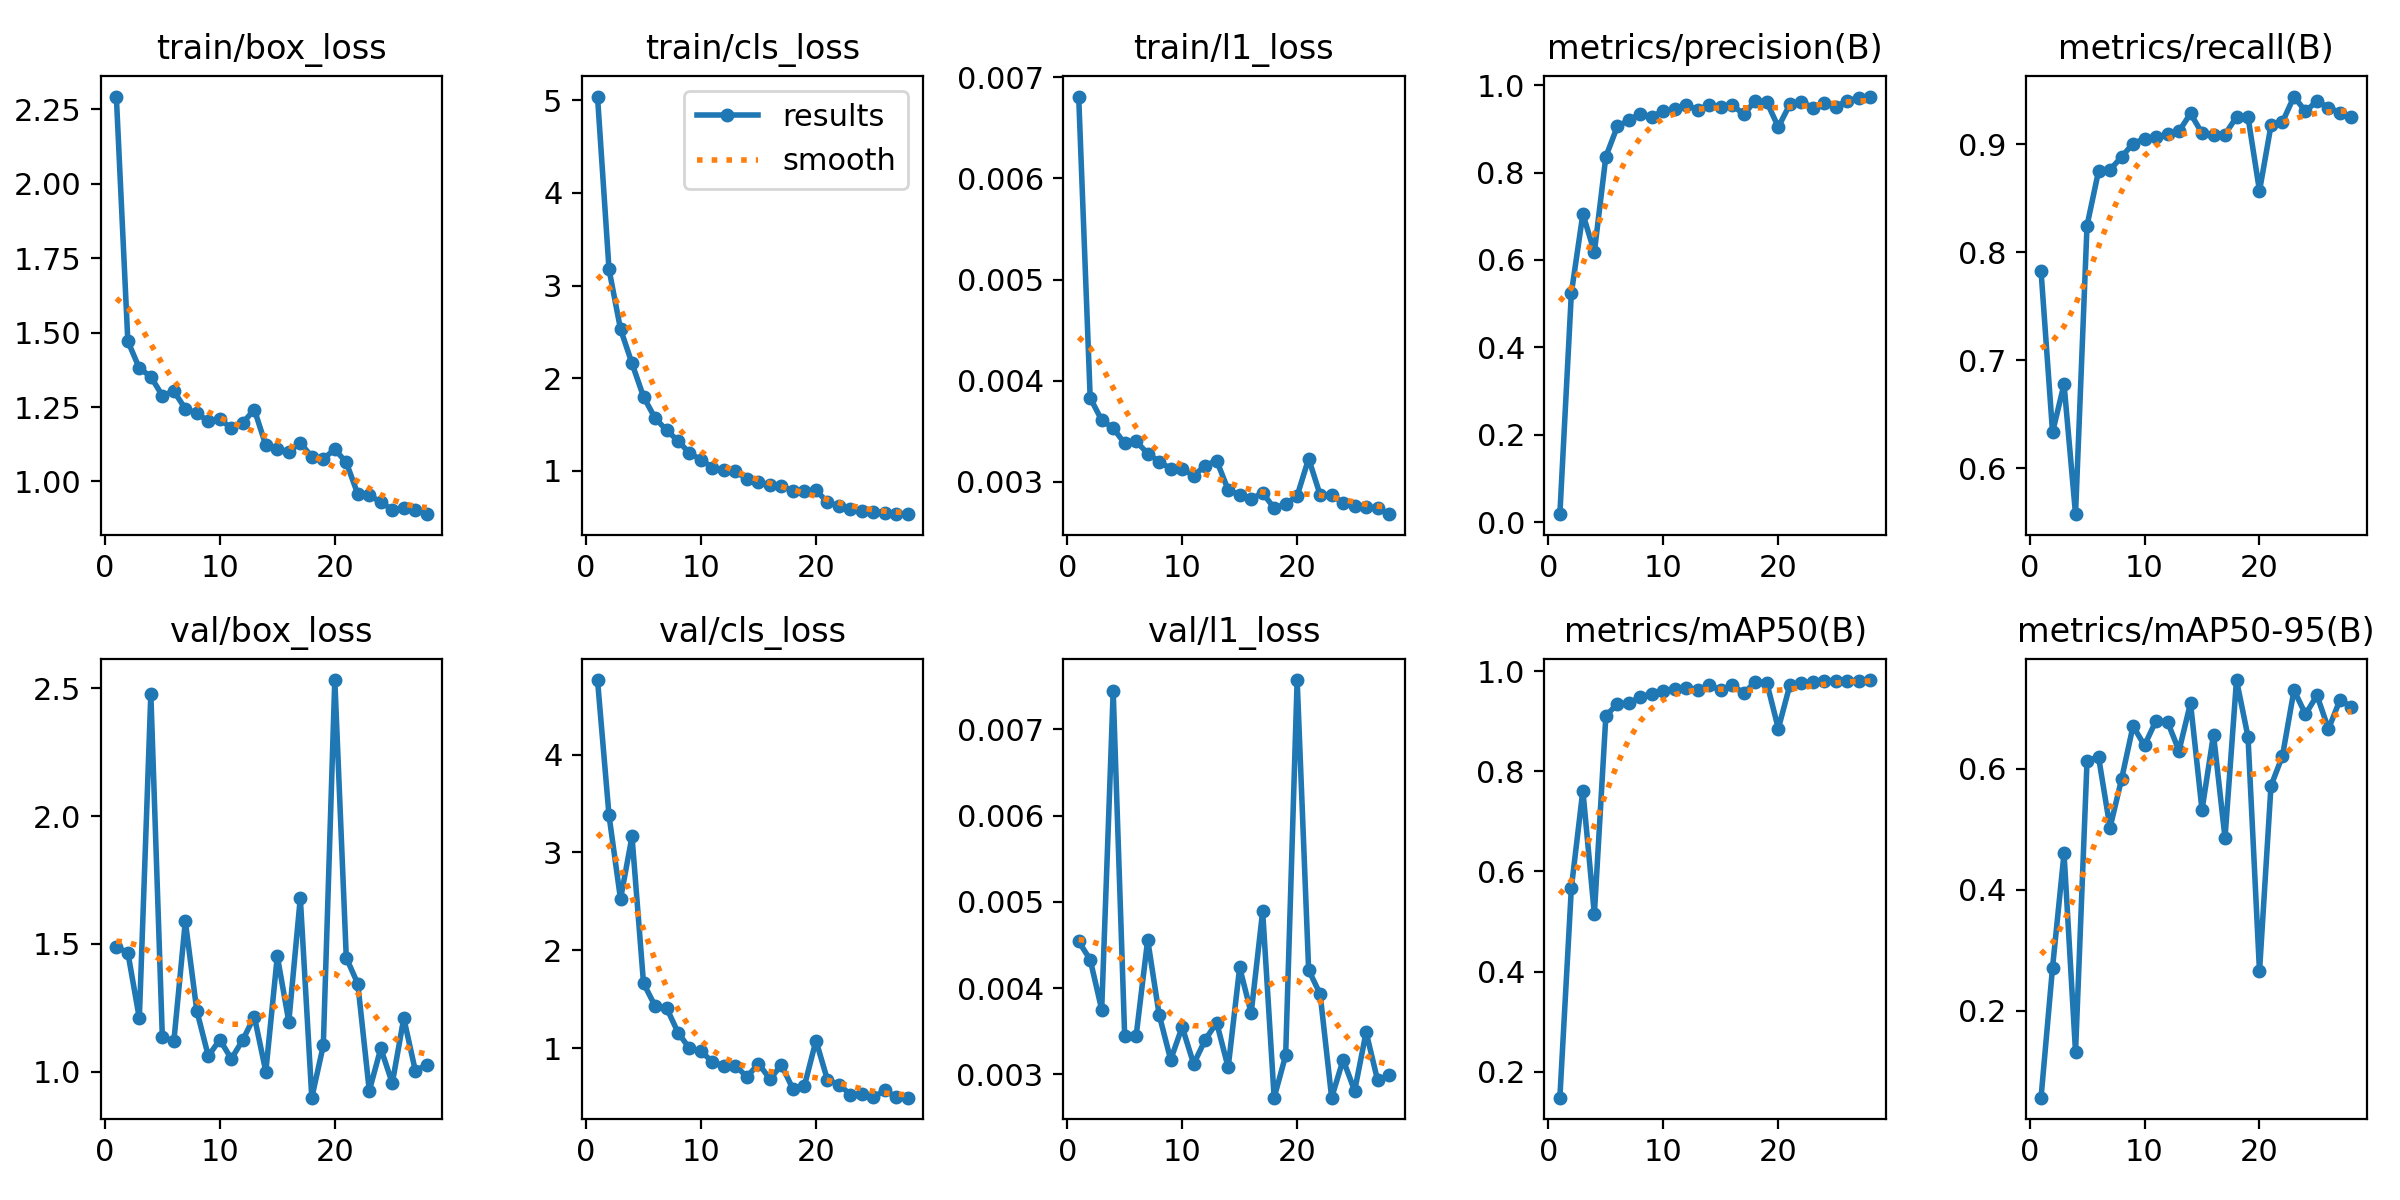

Values plotted in this chart, from the file beside it:
epoch, time, train/box_loss, train/cls_loss, train/l1_loss, metrics/precision(B), metrics/recall(B), metrics/mAP50(B), metrics/mAP50-95(B), val/box_loss, val/cls_loss, val/l1_loss, lr/pg0, lr/pg1, lr/pg2
1, 32.35, 2.293, 5.04, 0.00681, 0.01867, 0.7825, 0.148, 0.05638, 1.487, 4.761, 0.00454, 0.0003289, 0.0003289, 0.0003289
2, 47.11, 1.471, 3.175, 0.00383, 0.5244, 0.6335, 0.5672, 0.2714, 1.466, 3.378, 0.00433, 0.0006404, 0.0006404, 0.0006404
3, 61.65, 1.381, 2.53, 0.00361, 0.7052, 0.678, 0.7617, 0.4601, 1.209, 2.523, 0.00375, 0.0009298, 0.0009298, 0.0009298
4, 76.32, 1.352, 2.16, 0.00353, 0.6179, 0.5578, 0.5147, 0.1316, 2.479, 3.163, 0.00744, 0.000901, 0.000901, 0.000901
5, 90.82, 1.289, 1.8, 0.00338, 0.8363, 0.8246, 0.9105, 0.6129, 1.136, 1.664, 0.00344, 0.000868, 0.000868, 0.000868
6, 105.5, 1.304, 1.571, 0.0034, 0.9055, 0.8749, 0.9352, 0.6197, 1.118, 1.432, 0.00345, 0.000835, 0.000835, 0.000835
7, 120.1, 1.244, 1.439, 0.00328, 0.9201, 0.8761, 0.9359, 0.5025, 1.588, 1.413, 0.00456, 0.000802, 0.000802, 0.000802
8, 134.6, 1.229, 1.325, 0.0032, 0.934, 0.8881, 0.9485, 0.5826, 1.238, 1.16, 0.00369, 0.000769, 0.000769, 0.000769
9, 148.8, 1.202, 1.191, 0.00313, 0.9277, 0.9004, 0.9554, 0.6705, 1.061, 0.997, 0.00317, 0.000736, 0.000736, 0.000736
10, 163.4, 1.21, 1.121, 0.00313, 0.9409, 0.9049, 0.9609, 0.6384, 1.125, 0.9688, 0.00355, 0.000703, 0.000703, 0.000703
11, 177.8, 1.178, 1.035, 0.00306, 0.9448, 0.9062, 0.9644, 0.6794, 1.05, 0.8577, 0.00312, 0.00067, 0.00067, 0.00067
12, 192.2, 1.197, 1.014, 0.00316, 0.9542, 0.909, 0.9666, 0.6776, 1.124, 0.8209, 0.0034, 0.000637, 0.000637, 0.000637
13, 206.7, 1.242, 0.9962, 0.00321, 0.9436, 0.9117, 0.9634, 0.6297, 1.216, 0.8203, 0.0036, 0.000604, 0.000604, 0.000604
14, 221.2, 1.122, 0.9124, 0.00292, 0.9548, 0.9282, 0.9721, 0.7086, 1, 0.706, 0.00308, 0.000571, 0.000571, 0.000571
15, 235.6, 1.109, 0.8818, 0.00287, 0.9488, 0.9101, 0.9618, 0.5318, 1.452, 0.8414, 0.00424, 0.000538, 0.000538, 0.000538
16, 250, 1.101, 0.8469, 0.00283, 0.9543, 0.9079, 0.9724, 0.6564, 1.195, 0.6842, 0.00371, 0.000505, 0.000505, 0.000505
17, 264.5, 1.13, 0.8398, 0.00289, 0.9329, 0.9087, 0.9559, 0.4857, 1.68, 0.8278, 0.00489, 0.000472, 0.000472, 0.000472
18, 278.8, 1.083, 0.7822, 0.00274, 0.9644, 0.925, 0.979, 0.7465, 0.8978, 0.5808, 0.00273, 0.000439, 0.000439, 0.000439
19, 293.1, 1.076, 0.784, 0.00278, 0.961, 0.925, 0.977, 0.6528, 1.102, 0.6167, 0.00322, 0.000406, 0.000406, 0.000406
20, 307.4, 1.108, 0.7891, 0.00286, 0.9041, 0.8566, 0.8853, 0.265, 2.533, 1.077, 0.00757, 0.000373, 0.000373, 0.000373
21, 322.2, 1.064, 0.6635, 0.00323, 0.9557, 0.9171, 0.972, 0.5717, 1.445, 0.6744, 0.00421, 0.00034, 0.00034, 0.00034
22, 335.9, 0.9576, 0.6187, 0.00287, 0.9617, 0.9204, 0.9767, 0.6213, 1.344, 0.6278, 0.00393, 0.000307, 0.000307, 0.000307
23, 349.6, 0.9534, 0.5849, 0.00287, 0.9486, 0.9439, 0.9789, 0.7299, 0.9248, 0.5248, 0.00273, 0.000274, 0.000274, 0.000274
24, 363.4, 0.9307, 0.5635, 0.00279, 0.9589, 0.9302, 0.9805, 0.6901, 1.091, 0.5349, 0.00317, 0.000241, 0.000241, 0.000241
25, 377.1, 0.905, 0.5586, 0.00276, 0.9497, 0.9397, 0.9803, 0.7212, 0.9545, 0.4983, 0.00281, 0.000208, 0.000208, 0.000208
26, 390.7, 0.912, 0.5478, 0.00275, 0.9647, 0.9337, 0.9814, 0.6656, 1.209, 0.5695, 0.00349, 0.000175, 0.000175, 0.000175
27, 404.5, 0.9057, 0.5331, 0.00274, 0.9702, 0.9291, 0.9813, 0.7137, 1.004, 0.4963, 0.00293, 0.000142, 0.000142, 0.000142
28, 418.3, 0.8901, 0.5328, 0.00268, 0.9738, 0.9252, 0.9824, 0.702, 1.026, 0.4937, 0.00299, 0.000109, 0.000109, 0.000109
